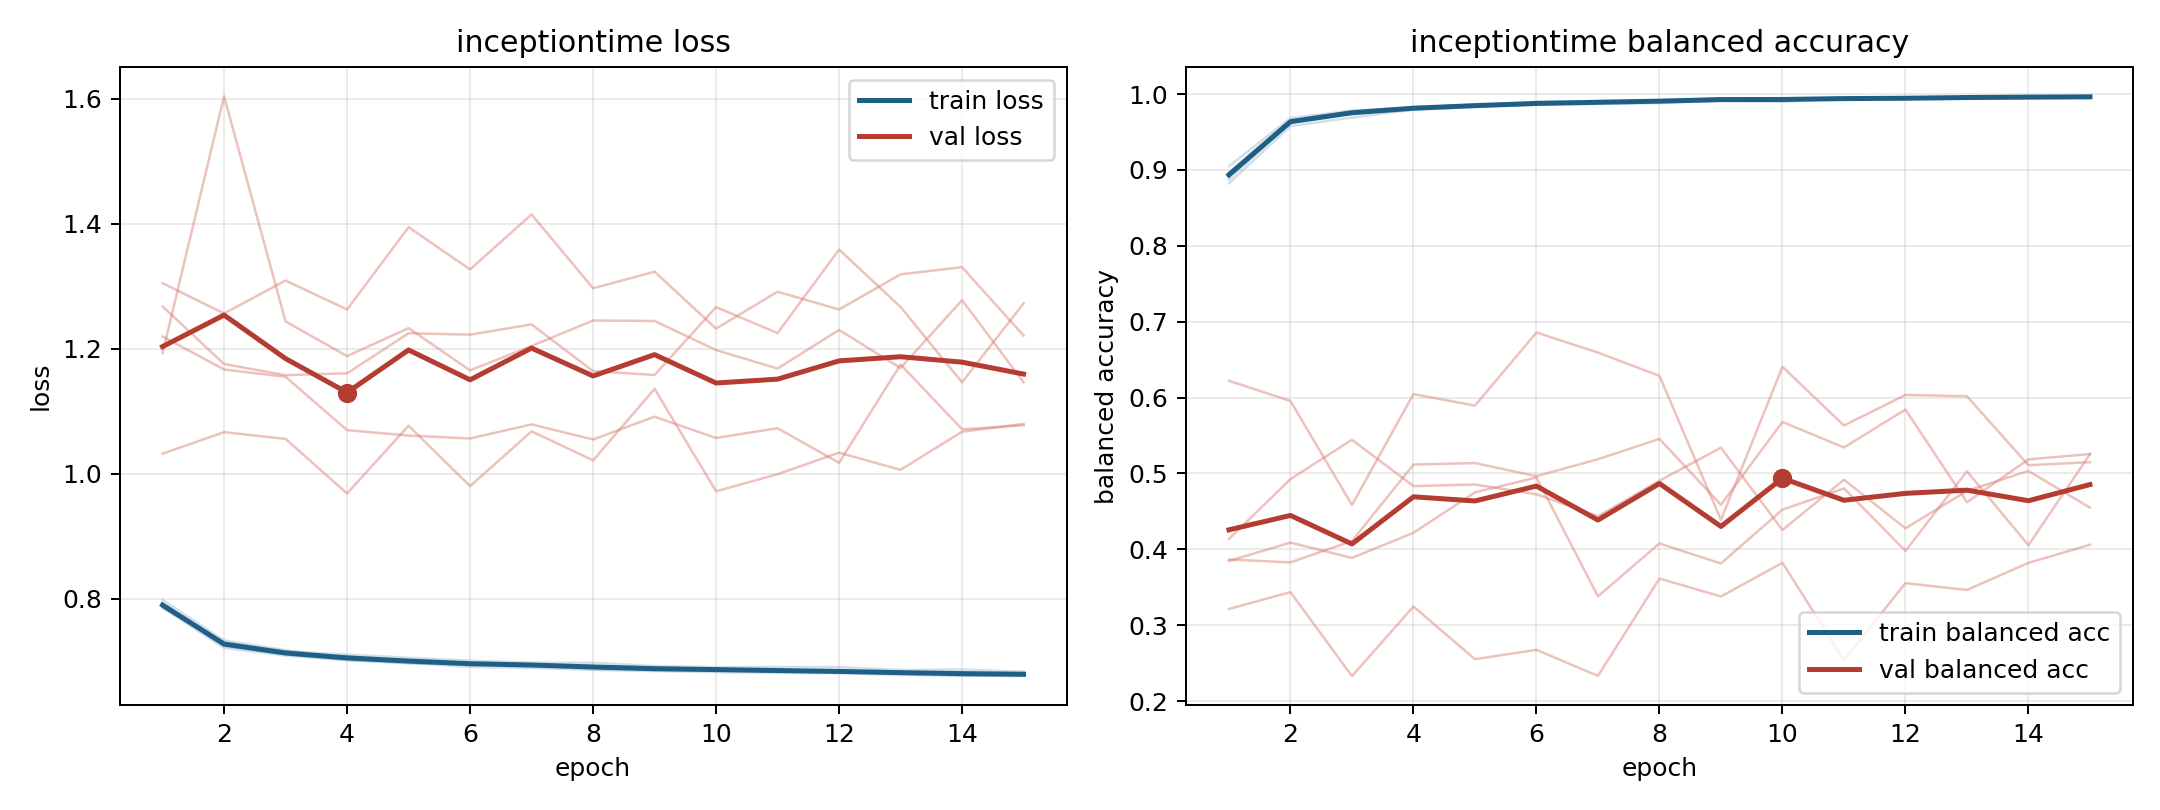

Values plotted in this chart, from the file beside it:
model, fold, epoch, train_loss, train_balanced_accuracy, val_loss, val_balanced_accuracy
inceptiontime, 1, 1, 0.7858, 0.8969, 1.305, 0.3214
inceptiontime, 1, 2, 0.7212, 0.9658, 1.257, 0.3436
inceptiontime, 1, 3, 0.7091, 0.9772, 1.309, 0.2329
inceptiontime, 1, 4, 0.7013, 0.982, 1.263, 0.3246
inceptiontime, 1, 5, 0.6972, 0.9844, 1.395, 0.2552
inceptiontime, 1, 6, 0.6907, 0.99, 1.327, 0.2675
inceptiontime, 1, 7, 0.6893, 0.9906, 1.415, 0.2331
inceptiontime, 1, 8, 0.6861, 0.9918, 1.297, 0.3615
inceptiontime, 1, 9, 0.6842, 0.993, 1.323, 0.3378
inceptiontime, 1, 10, 0.6825, 0.9943, 1.232, 0.3823
inceptiontime, 1, 11, 0.6816, 0.994, 1.291, 0.2539
inceptiontime, 1, 12, 0.6807, 0.9945, 1.263, 0.3554
inceptiontime, 1, 13, 0.6782, 0.9958, 1.319, 0.3464
inceptiontime, 1, 14, 0.6771, 0.9954, 1.331, 0.3821
inceptiontime, 1, 15, 0.6761, 0.9963, 1.221, 0.406
inceptiontime, 2, 1, 0.788, 0.896, 1.193, 0.3846
inceptiontime, 2, 2, 0.7277, 0.9626, 1.604, 0.4088
inceptiontime, 2, 3, 0.7121, 0.9759, 1.244, 0.3886
inceptiontime, 2, 4, 0.7079, 0.9803, 1.188, 0.4217
inceptiontime, 2, 5, 0.7009, 0.9845, 1.233, 0.4749
inceptiontime, 2, 6, 0.6974, 0.9867, 1.166, 0.4946
inceptiontime, 2, 7, 0.6938, 0.989, 1.204, 0.338
inceptiontime, 2, 8, 0.6907, 0.9916, 1.245, 0.4077
inceptiontime, 2, 9, 0.6885, 0.991, 1.245, 0.3813
inceptiontime, 2, 10, 0.6874, 0.9927, 1.198, 0.4523
inceptiontime, 2, 11, 0.6861, 0.9935, 1.168, 0.4802
inceptiontime, 2, 12, 0.6834, 0.995, 1.23, 0.3978
inceptiontime, 2, 13, 0.6815, 0.9958, 1.169, 0.5028
inceptiontime, 2, 14, 0.6801, 0.9963, 1.278, 0.4054
inceptiontime, 2, 15, 0.6803, 0.9958, 1.146, 0.5254
inceptiontime, 3, 1, 0.7852, 0.9049, 1.268, 0.4136
inceptiontime, 3, 2, 0.7305, 0.9682, 1.176, 0.4925
inceptiontime, 3, 3, 0.7161, 0.9781, 1.158, 0.5443
inceptiontime, 3, 4, 0.7106, 0.9825, 1.161, 0.4832
inceptiontime, 3, 5, 0.7056, 0.9855, 1.225, 0.4854
inceptiontime, 3, 6, 0.7009, 0.9881, 1.223, 0.4725
inceptiontime, 3, 7, 0.6977, 0.99, 1.239, 0.4436
inceptiontime, 3, 8, 0.6974, 0.9907, 1.164, 0.4904
inceptiontime, 3, 9, 0.6923, 0.9942, 1.158, 0.5339
inceptiontime, 3, 10, 0.6904, 0.9942, 1.267, 0.4254
inceptiontime, 3, 11, 0.6908, 0.9943, 1.225, 0.4917
inceptiontime, 3, 12, 0.6904, 0.9939, 1.359, 0.4277
inceptiontime, 3, 13, 0.686, 0.9958, 1.267, 0.477
inceptiontime, 3, 14, 0.6866, 0.9959, 1.146, 0.5033
inceptiontime, 3, 15, 0.6834, 0.9971, 1.273, 0.4549
inceptiontime, 4, 1, 0.7979, 0.8822, 1.22, 0.3866
inceptiontime, 4, 2, 0.7332, 0.9578, 1.167, 0.3827
inceptiontime, 4, 3, 0.7177, 0.969, 1.155, 0.4109
inceptiontime, 4, 4, 0.7041, 0.9793, 1.07, 0.5116
inceptiontime, 4, 5, 0.701, 0.9831, 1.061, 0.5137
inceptiontime, 4, 6, 0.6958, 0.9859, 1.056, 0.4963
inceptiontime, 4, 7, 0.6949, 0.987, 1.079, 0.5187
inceptiontime, 4, 8, 0.6923, 0.988, 1.055, 0.5455
inceptiontime, 4, 9, 0.6895, 0.9911, 1.091, 0.4586
inceptiontime, 4, 10, 0.6879, 0.9896, 1.057, 0.5678
inceptiontime, 4, 11, 0.6835, 0.9941, 1.073, 0.5342
inceptiontime, 4, 12, 0.6819, 0.9942, 1.017, 0.5841
inceptiontime, 4, 13, 0.6826, 0.994, 1.175, 0.462
inceptiontime, 4, 14, 0.6805, 0.9952, 1.071, 0.5185
inceptiontime, 4, 15, 0.6792, 0.9952, 1.078, 0.5255
... 15 more rows
